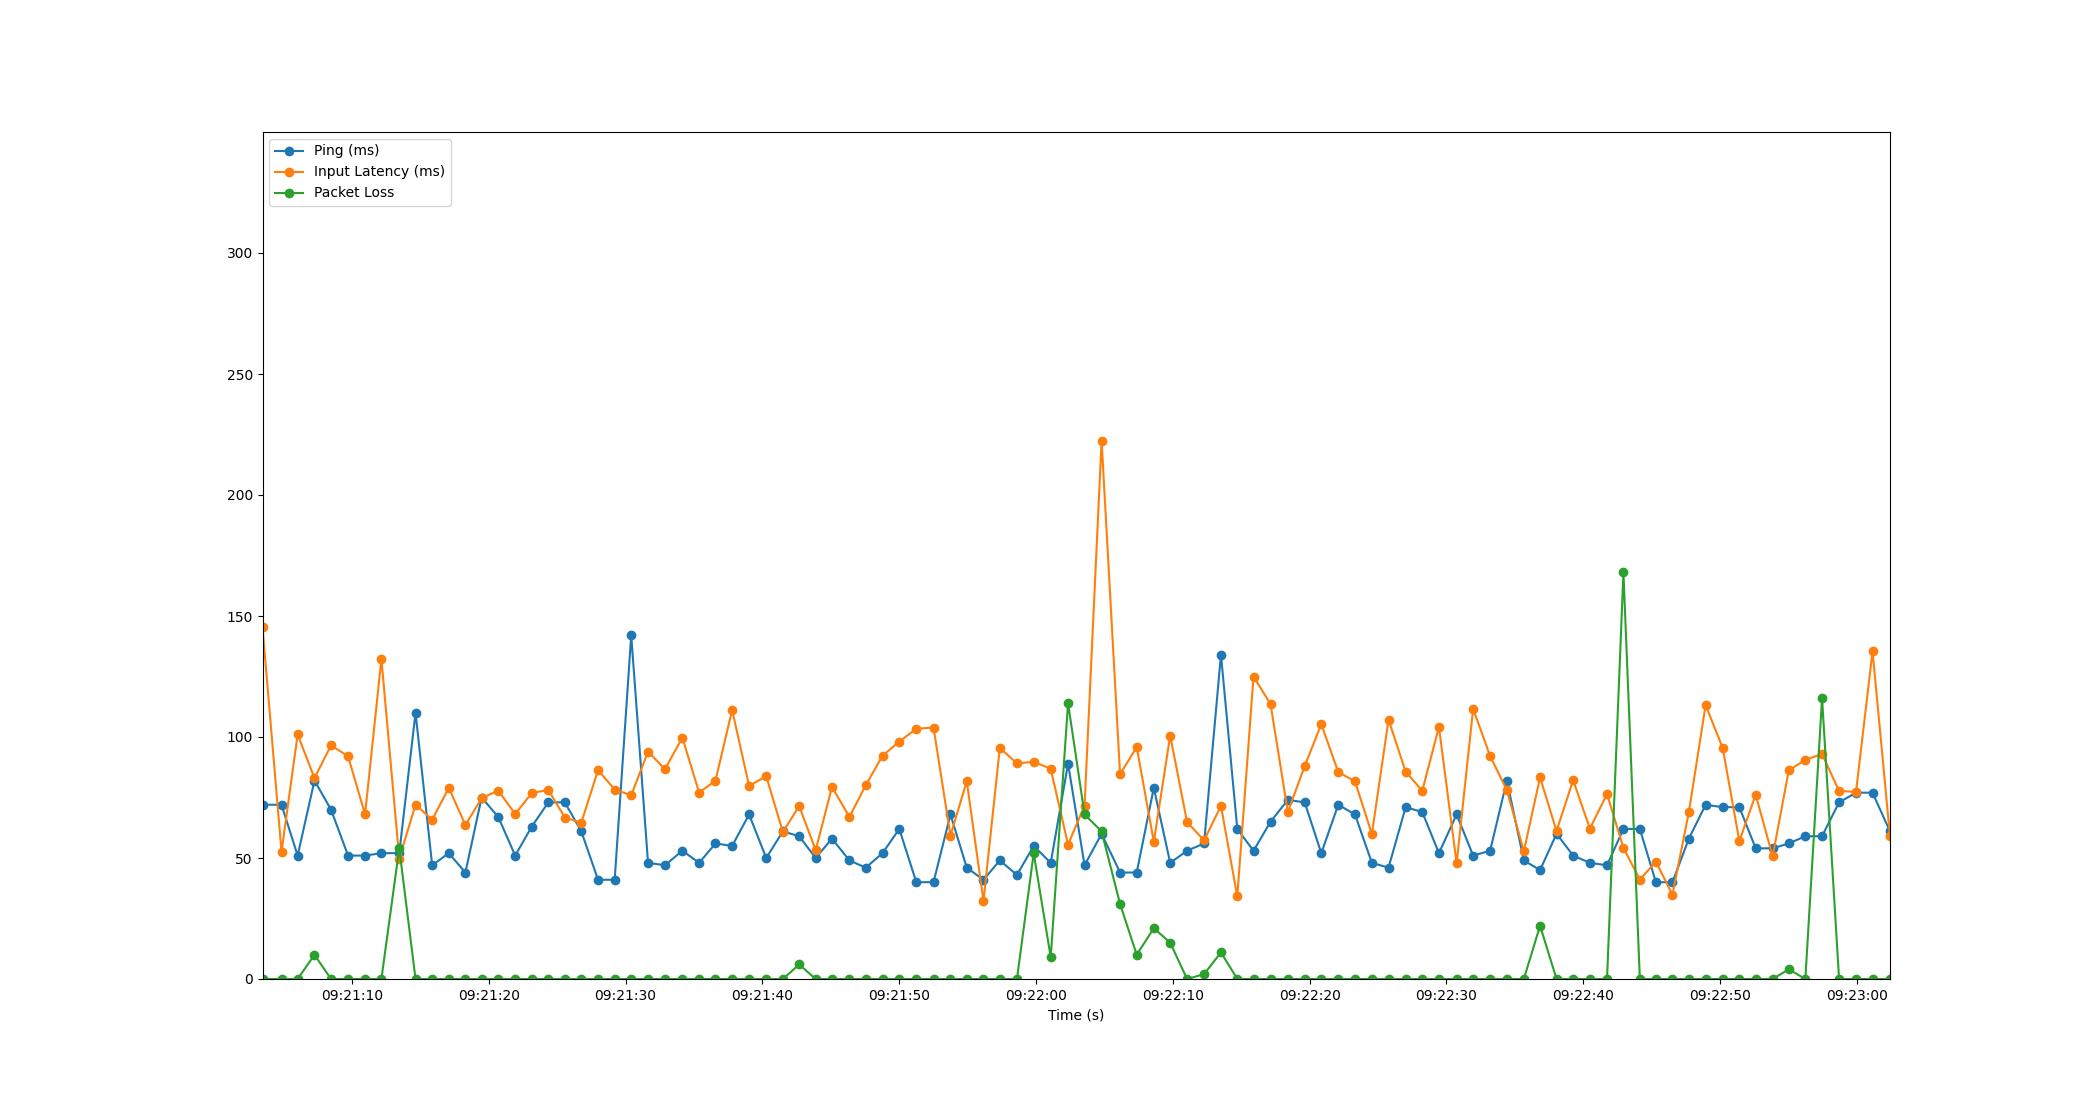

Values plotted in this chart, from the file beside it:
Time, Timestamp, Ping, Packet Loss, Input Latency
1.6689300537109375e-06, 2023-07-12 09:21:03.465123, 72, 0, 145.4
1.39, 2023-07-12 09:21:04.855251, 72, 0, 52.55
2.569, 2023-07-12 09:21:06.033965, 51, 0, 101.1
3.799, 2023-07-12 09:21:07.263829, 82, 10, 83.01
5.009, 2023-07-12 09:21:08.474494, 70, 0, 96.55
6.251, 2023-07-12 09:21:09.716550, 51, 0, 92.09
7.497, 2023-07-12 09:21:10.961988, 51, 0, 68.05
8.691, 2023-07-12 09:21:12.156171, 52, 0, 132.3
9.996, 2023-07-12 09:21:13.460894, 52, 54, 49.73
11.19, 2023-07-12 09:21:14.651146, 110, 0, 72.01
12.4, 2023-07-12 09:21:15.867558, 47, 0, 65.82
13.62, 2023-07-12 09:21:17.080882, 52, 0, 78.99
14.83, 2023-07-12 09:21:18.295722, 44, 0, 63.62
16.02, 2023-07-12 09:21:19.480349, 75, 0, 74.69
17.23, 2023-07-12 09:21:20.692842, 67, 0, 77.88
18.47, 2023-07-12 09:21:21.935089, 51, 0, 68.17
19.68, 2023-07-12 09:21:23.147593, 63, 0, 76.82
20.89, 2023-07-12 09:21:24.356863, 73, 0, 78.18
22.1, 2023-07-12 09:21:25.560846, 73, 0, 66.73
23.3, 2023-07-12 09:21:26.767813, 61, 0, 64.58
24.53, 2023-07-12 09:21:27.992833, 41, 0, 86.34
25.74, 2023-07-12 09:21:29.206569, 41, 0, 78.29
26.95, 2023-07-12 09:21:30.415523, 142, 0, 75.9
28.18, 2023-07-12 09:21:31.644904, 48, 0, 93.99
29.41, 2023-07-12 09:21:32.878625, 47, 0, 86.7
30.69, 2023-07-12 09:21:34.155699, 53, 0, 99.73
31.91, 2023-07-12 09:21:35.378934, 48, 0, 77.03
33.11, 2023-07-12 09:21:36.572806, 56, 0, 81.95
34.33, 2023-07-12 09:21:37.792844, 55, 0, 111.2
35.57, 2023-07-12 09:21:39.031143, 68, 0, 79.78
36.82, 2023-07-12 09:21:40.283562, 50, 0, 83.81
38.04, 2023-07-12 09:21:41.500817, 61, 0, 60.72
39.23, 2023-07-12 09:21:42.691582, 59, 6, 71.47
40.43, 2023-07-12 09:21:43.898558, 50, 0, 53.25
41.62, 2023-07-12 09:21:45.088833, 58, 0, 79.36
42.9, 2023-07-12 09:21:46.364315, 49, 0, 67.01
44.1, 2023-07-12 09:21:47.560854, 46, 0, 80.11
45.32, 2023-07-12 09:21:48.782448, 52, 0, 92.24
46.55, 2023-07-12 09:21:50.010304, 62, 0, 98.13
47.79, 2023-07-12 09:21:51.252872, 40, 0, 103.4
49.05, 2023-07-12 09:21:52.511532, 40, 0, 103.9
50.29, 2023-07-12 09:21:53.750875, 68, 0, 59.27
51.48, 2023-07-12 09:21:54.940367, 46, 0, 81.74
52.7, 2023-07-12 09:21:56.163650, 41, 0, 32.17
53.89, 2023-07-12 09:21:57.356832, 49, 0, 95.51
55.15, 2023-07-12 09:21:58.610925, 43, 0, 89.07
56.37, 2023-07-12 09:21:59.832848, 55, 52, 89.76
57.61, 2023-07-12 09:22:01.078239, 48, 9, 86.86
58.88, 2023-07-12 09:22:02.344799, 89, 114, 55.54
60.09, 2023-07-12 09:22:03.551245, 47, 68, 71.69
61.33, 2023-07-12 09:22:04.796854, 60, 61, 222.5
62.68, 2023-07-12 09:22:06.146593, 44, 31, 84.62
63.9, 2023-07-12 09:22:07.363880, 44, 10, 95.84
65.15, 2023-07-12 09:22:08.612740, 79, 21, 56.71
66.34, 2023-07-12 09:22:09.809181, 48, 15, 100.6
67.58, 2023-07-12 09:22:11.045915, 53, 0, 64.83
68.82, 2023-07-12 09:22:12.286255, 56, 2, 57.29
70.06, 2023-07-12 09:22:13.520916, 134, 11, 71.53
71.25, 2023-07-12 09:22:14.714267, 62, 0, 34.13
72.44, 2023-07-12 09:22:15.900823, 53, 0, 125
... 38 more rows
